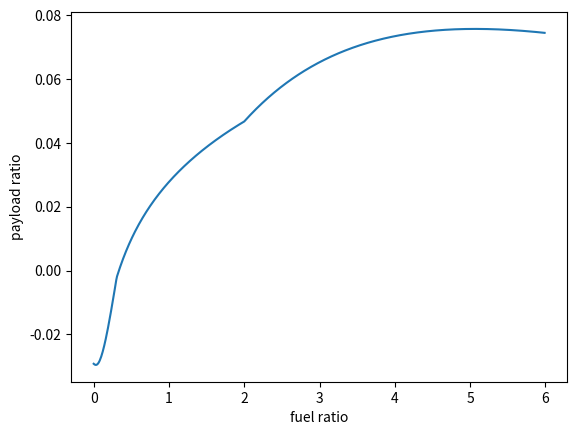

Here is the Python script that generated this plot:
# -*- coding: utf-8 -*-

import numpy as np
import matplotlib.pyplot as plt

conditions = {
	"delta_v" : 7000, #到達デルタV(m/s) 
	"g" : 9.8, #重力加速度(m/s^2)
	"ml" : 2000, #payload(kg)
	"init_a" : 2.94, #初期加速度(m/s^2)
	"rho_s" : 0.3, #標準推進剤混合密度(g/cm^3)
	"rho_fu" : 0.07, #水素燃料密度
	"rho_ox" : 1.14, #酸素密度
	"f_inert_s" : 0.1, #標準構造質量比
	"H_fuel" : 0, #水素エンタルピー
	"H_ox" : 0, #酸素エンタルピー
	"H_prod" : -241900, #水エンタルピー
	"T0" : 300, #標準温度
	"eta" : 0.96, #ノズル効率
	"P0" : 12000000, # 燃焼室気圧
	"Pj" : 10000, #大気圧
	"gamma" : 1.4, #比熱比
	"R0" : 8314.3, #標準気体定数(J/kg*K)
	"Cp" : 29.1 #
	}


class Rocket(object):
	def __init__(self, rho_fu, rho_ox, H_fu, H_ox, H_prod, ratio):
		self.rho_fu = rho_fu
		self.rho_ox = rho_ox
		self.H_fu = H_fu
		self.H_ox = H_ox
		self.H_prod = H_prod
		self.ratio = ratio
		self.delta_v = conditions["delta_v"]
		self.g = conditions["g"]
		self.ml = conditions["ml"]
		self.Cp = conditions["Cp"]
		self.init_a = conditions["init_a"]
		self.rho_s = conditions["rho_s"]
		self.f_inert_s = conditions["f_inert_s"]
		self.T0 = conditions["T0"]
		self.eta = conditions["eta"]
		self.P0 = conditions["P0"]
		self.Pj = conditions["Pj"]
		self.gamma = conditions["gamma"]
		self.R0 = conditions["R0"]
	
	def tf_equation(self, Q1, FO_ratio):
		if FO_ratio==self.ratio:
			if Q1 <= 64073.835*FO_ratio:
				return Q1/(self.Cp*FO_ratio) + self.T0
			else:
				return (2*Q1 + FO_ratio*self.Cp*self.T0)/(FO_ratio*self.Cp + 0.0004*Q1)
		elif FO_ratio > self.ratio:
			if Q1 <= 64073.835 * FO_ratio:
				return Q1/(self.Cp*FO_ratio) + self.T0
			else:
				return (2 * Q1 + FO_ratio * self.Cp * self.T0) / (FO_ratio * self.Cp + 0.0004 * Q1)
		elif FO_ratio < self.ratio:
			if Q1 <= 64073.835*(1 + 0.5*FO_ratio):
				return Q1/(self.Cp*(1 + 0.5*FO_ratio)) + self.T0
			else:
				return (2*Q1 + (1 + 0.5*FO_ratio)*self.Cp*self.T0)/((1 + 0.5*FO_ratio)*self.Cp + 0.0004*Q1)
				
	def Q1_calculate(self, fuel_ratio):
		if fuel_ratio >= self.ratio:
			return -2*self.H_prod + (fuel_ratio-2)*self.H_fu
		else:
			return -fuel_ratio*self.H_prod + (1-0.5*fuel_ratio)*self.H_ox
		
	def M_calculate(self, fuel_ratio):
		if fuel_ratio >= self.ratio:
			return (2*18 + (fuel_ratio-2)*2)/fuel_ratio
		else:
			return (fuel_ratio*18 + (1-fuel_ratio*0.5)*32)/(1+fuel_ratio*0.5)


if __name__ == "__main__":
	rocket = Rocket(0.07, 1.14, 0, 0, -241900, 2)
	ratio_array = np.arange(0,6.0,0.01)
	Q1_array = np.zeros(600)
	for i in np.arange(600):
		Q1_array[i] = rocket.Q1_calculate(ratio_array[i])
	Tf_array = np.zeros(600)
	for i in np.arange(600):
		Tf_array[i] = rocket.tf_equation(Q1_array[i], ratio_array[i])
	M_array = np.zeros(600)
	for i in np.arange(600):
		M_array[i] = rocket.M_calculate(ratio_array[i])
	R_array = rocket.R0/M_array
	Cp_array = (1.4/0.4)*R_array
	Vj_array = np.sqrt(2*rocket.eta*Cp_array*Tf_array*(1-(rocket.Pj/rocket.P0) ** 0.2857))
	Isp_array = Vj_array/rocket.g
	rho_array = (ratio_array*rocket.rho_fu + rocket.rho_ox)/(ratio_array + 1)
	f_inert_array = 1/((1/rocket.f_inert_s-1)*(rho_array/rocket.rho_s)+1)
	payload_ratio = (np.exp(-rocket.delta_v/Vj_array)-f_inert_array)/(1-f_inert_array)
	print(payload_ratio)
	MR_array = 32/(ratio_array*2)
	plt.plot(ratio_array, payload_ratio)
	plt.xlabel("fuel ratio")
	plt.ylabel("payload ratio")
	plt.show()
